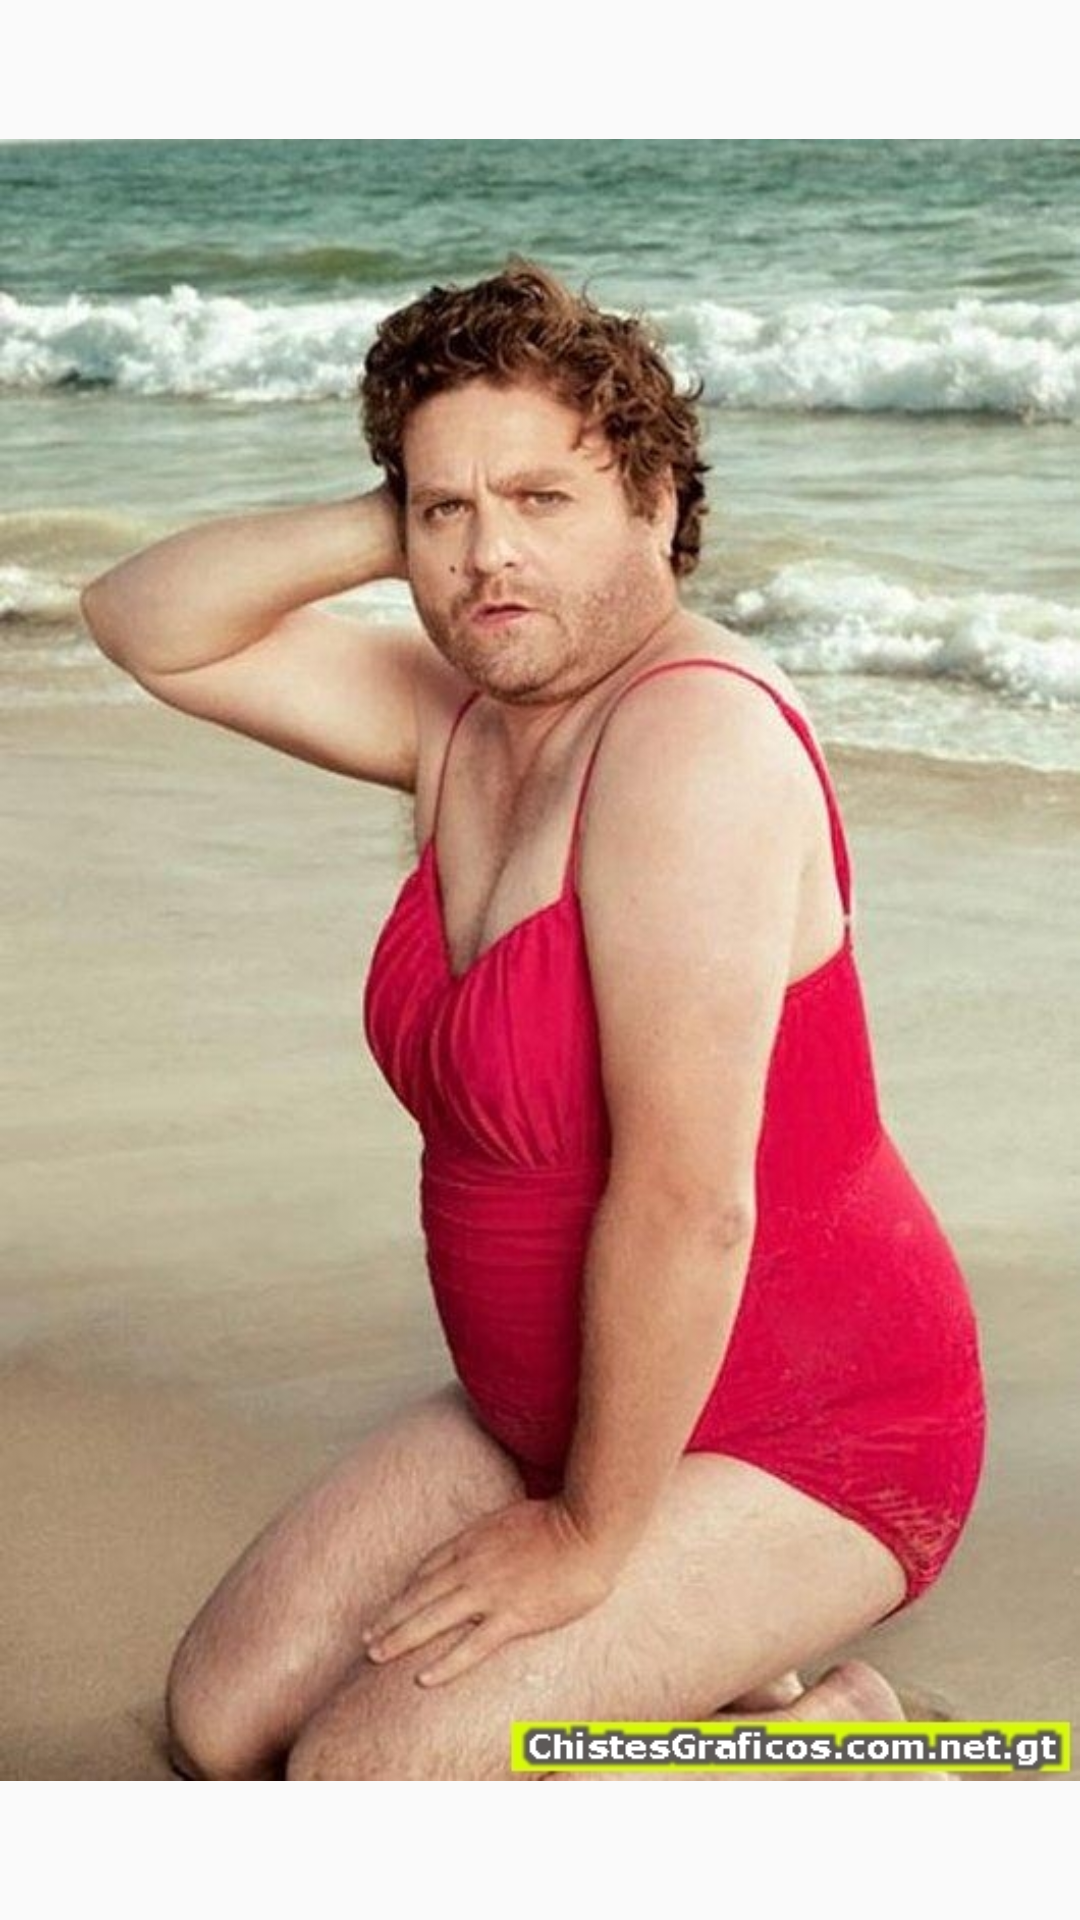

Here is an Android app screen rendered from its layout file. Give the layout XML and the strings, colors and styles it references.
<!-- AndroidManifest.xml: application theme AppTheme -->
<!-- res/layout/activity_splash.xml -->
<?xml version="1.0" encoding="utf-8"?>
<RelativeLayout xmlns:android="http://schemas.android.com/apk/res/android"
    xmlns:tools="http://schemas.android.com/tools"
    android:layout_width="match_parent"
    android:layout_height="match_parent"
    tools:context=".Splash">

   <ImageView
       android:layout_width="match_parent"
       android:layout_height="match_parent"
       android:src="@drawable/maricon1"/>
</RelativeLayout>
<!-- resources referenced by this layout -->
<resources>
  <!-- drawable maricon1: jpg bitmap (drawable, 195851 bytes) -->
  <style name="AppTheme" parent="Theme.AppCompat.Light.DarkActionBar">
          
          <item name="colorPrimary">@color/colorPrimary</item>
          <item name="colorPrimaryDark">@color/colorPrimaryDark</item>
          <item name="colorAccent">@color/colorAccent</item>
          <item name="android:navigationBarColor">@color/colorPrimary</item>
      </style>
  <color name="colorPrimary">#3F51B5</color>
  <color name="colorPrimaryDark">#303F9F</color>
  <color name="colorAccent">#FF4081</color>
</resources>
